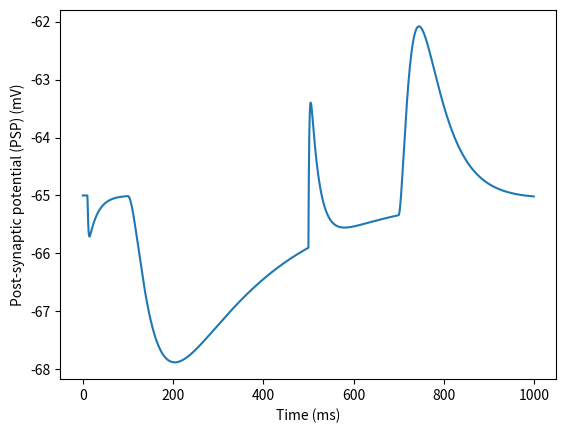
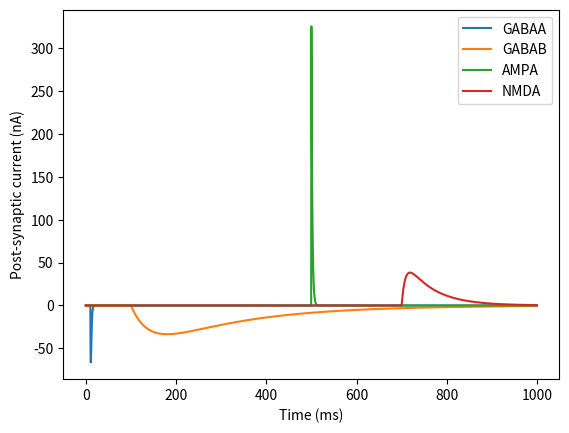

Python code for these plots, in order: (Note: this script raises an exception after producing the figures.)
%matplotlib inline

import numpy as np
import matplotlib.pyplot as plt
from scipy.integrate import odeint

# Parameters
tau_decay_gabaa = 1  # ms
tau_rise_gabab = 40  # ms
tau_decay_gabab = 200  # ms
tau_decay_ampa = 2  # ms
tau_rise_nmda = 8  # ms
tau_decay_nmda = 60  # ms
alpha_nmda = 0.062  # mV^-1
beta_nmda = 1 / 3.57  # mM^-1
mg_concentration = 1.2  # mM

E_gabaa = -75  # mV
E_gabab = -90  # mV
E_ampa = 0  # mV
E_nmda = 0  # mV
g_syn_bar_gabaa = 18
g_syn_bar_gabab = .05
g_syn_bar_ampa = 5
g_syn_bar_nmda = 2

u_rest = -65  # mV
u_threshold = -50
g_l = 10
C_m = 200


# Functions
def heaviside(t):
    return np.array(t >= 0, dtype=float)

def nmda_g_inf(u, mg):
    return 1 / (1 + beta_nmda * np.exp(-alpha_nmda * u) * mg)

def g_syn_exp(t, g_syn_bar, tau):
    return g_syn_bar * np.exp(-t/tau)* heaviside(t)

def g_syn_alpha(t, g_syn_bar, tau):
    return g_syn_bar * t/tau * np.exp(-t/tau)* heaviside(t)

def g_syn_double_exp(t, g_syn_bar, tau1, tau2):
    return g_syn_bar * tau1*tau2/(tau1-tau2) * (np.exp(-t/tau1) - np.exp(-t/tau2))* heaviside(t)

def synaptic_current(u, g_syn, E_syn):
    return g_syn * (E_syn - u)

def du_dt_membrane(u, t, u_rest, g_l, C, inputs):
    input_currents = [I_syn(u, t-t_spike) for I_syn, t_spikes in inputs for t_spike in t_spikes]
    dudt = (sum(input_currents) + g_l*(u_rest - u)) / C
    return dudt

# Time vector
time = np.arange(0, 1000, 0.5)

gabaa_current = lambda u,t: synaptic_current(
    u, 
    g_syn_alpha(t, g_syn_bar_gabaa, tau_decay_gabaa), 
    E_gabaa
)
gabab_current = lambda u,t: synaptic_current(
    u, 
    g_syn_double_exp(t, g_syn_bar_gabab, tau_rise_gabab, tau_decay_gabab), 
    E_gabab
)
ampa_current = lambda u,t: synaptic_current(
    u, 
    g_syn_exp(t, g_syn_bar_ampa, tau_decay_ampa), 
    E_ampa
)
nmda_current = lambda u,t: synaptic_current(
    u, 
    g_syn_double_exp(t, g_syn_bar_nmda, tau_rise_nmda, tau_decay_nmda)*nmda_g_inf(u, mg_concentration), 
    E_nmda
)

inputs = [(gabaa_current, [10]), (gabab_current, [100]), (ampa_current, [500]), (nmda_current, [700])]

u_sol = odeint(du_dt_membrane, u_rest, time, args=(u_rest, g_l, C_m, inputs))

plt.figure()
plt.plot(time, u_sol)
plt.xlabel('Time (ms)')
plt.ylabel('Post-synaptic potential (PSP) (mV)')

plt.figure()
for (I_syn, t_spikes), label in zip(inputs, ['GABAA', 'GABAB', 'AMPA', 'NMDA']):
    plt.plot(time, sum([I_syn(u_rest, time - t_spike) for t_spike in t_spikes]), label=label)
plt.legend()
plt.xlabel('Time (ms)')
plt.ylabel('Post-synaptic current (nA)')

model = '''
dg/dt = -g/tau : 1
'''
on_pre = 'g += w'

model = '''
dg/dt = (x-g)/tau : 1
dx/dt = -x/tau    : 1
'''
on_pre = 'x += w'

model = '''
dg/dt = ((tau_2 / tau_1) ** (tau_1 / (tau_2 - tau_1))*x-g)/tau_1 : 1
dx/dt = -x/tau_2                                                 : 1
'''
on_pre = 'x += w'

from brian2 import *
start_scope()

# Simulation parameters
duration = 0.5*second
dt = 0.001*ms
defaultclock.dt = dt

# Neuron parameters
u_rest = -65*mV  # mV
g_l = 10*uS
C_m = 200*pF

# Synapse parameters
E_nmda = 0*mV
tau_1 = 8*ms
tau_2 = 60*ms
g_syn_max = 100*uS
Mg = 1*mM

eqs = '''
du/dt = code here
G_mg = 1 / (1 + Mg/(3.57*mM)*exp(-u/(16.3*mV))) : 1
'''
model = '''
dx/dt = code here
dg/dt = code here
'''

neurons = NeuronGroup(1, eqs, method='rk4')
neurons.u = u_rest
indices = array([0])
times = array([100])*ms  # Set up your spike times here
spikes = SpikeGeneratorGroup(1, indices, times)
S_NMDA = Synapses(spikes, neurons, model, on_pre='code here')

S_NMDA.connect()

# Monitor membrane potential
monitor = StateMonitor(neurons, ['u', 'g_syn', 'G_mg'], record=True)

# Run simulation
run(duration)

eqs = '''
du/dt = (g_l*(u_rest - u) + g_syn*G_mg*(E_nmda - u)) / C_m : volt
G_mg = 1 / (1 + Mg/(3.57*mM)*exp(-u/(16.3*mV))) : 1
g_syn : siemens
'''
model = '''
dx/dt = -x/tau_2 : siemens (clock-driven)
dg/dt = ((tau_2 / tau_1) ** (tau_1 / (tau_2 - tau_1)) * x - g) / tau_1 : siemens (clock-driven)
g_syn_post = g : siemens (summed)
'''

S_NMDA = Synapses(spikes, neurons, model, on_pre='x += g_syn_max')

# Time vector
time = np.arange(0, 60, 0.1)

for gi in [0,1,5]:
    # Plotting
    gabaa_current = lambda u,t: synaptic_current(u, gi, E_gabaa)
    ampa_current = lambda u,t: synaptic_current(u, 1, E_ampa)


    inputs = [(gabaa_current, [0]), (ampa_current, [0])]

    u_sol = odeint(du_dt_membrane, u_rest, time, args=(u_rest, 0.1, 200, inputs))

    plt.plot(time, u_sol, label=f'g_i={gi}')

plt.legend()

model = '''
du/dt = (-(u-u_rest) + R*I)/tau : volt
I : amp
'''

start_scope()
# Define the model
duration = 1.0*second  # Total simulation time
sim_dt = 0.1*ms        # Integrator/sampling step

### Neuron parameters
u_rest = -60*mV        # Leak reversal potential
g_l = 10*nS          # Leak conductance
E_i = -70*mV           # Inhibitory synaptic reversal potential
C_m = 1500*pF           # Membrane capacitance
u_th = -50*mV          # Firing threshold
model = '''
du/dt = code here : volt
I : amp
g_i : siemens
'''

# Create a neuron group
neurons = NeuronGroup(700, model, threshold='u>u_th', reset='u=u_rest', method='euler')
neurons.u = u_rest

# Apply a range of constant input currents
neurons.I = tile(linspace(0*nA, 1.5*nA, 100), 7)
g_is = arange(10*nS, 70*nS, 10*nS)
neurons.g_i = g_is.repeat(100)  # range of membrane resistances

# Record spikes
spikes = SpikeMonitor(neurons)

# Run simulation
run(duration)

# Compute firing rates
firing_rates = spikes.count / duration

# Plot firing rate vs input current
for g_i, I, f in zip(g_is, reshape(neurons.I/nA, (7,100)), reshape(firing_rates/Hz, (7,100))):
    plot(I, f, label=f'{g_i}')
xlabel('I (nA)')
ylabel('Firing rate (Hz)')
ylim(0,110)
legend()

model = '''
du/dt = (I + g_l*(u_rest-u) + g_i*(E_i-u))/C_m : volt
I : amp
g_i : siemens
'''

start_scope()
seed(11922)  # to get identical figures for repeated runs

################################################################################
# Model parameters
################################################################################
### General parameters
duration = 1.0*second  # Total simulation time
sim_dt = 0.01*ms        # Integrator/sampling step
N_e = 800             # Number of excitatory neurons
N_i = 200              # Number of inhibitory neurons

### Neuron parameters
u_rest = -60*mV        # Leak reversal potential
g_l = 10*nS          # Leak conductance
E_e = 0*mV             # Excitatory synaptic reversal potential
E_i = -60*mV             # Inhibitory synaptic reversal potential
C_m = 1500*pF           # Membrane capacitance
tau_m = C_m/g_l         # milliseconds
tau_e = 5*ms           # Excitatory synaptic time constant
tau_i = 10*ms          # Inhibitory synaptic time constant
tau_r = 5*ms           # Refractory period
u_th = 50*mV          # Firing threshold

### Synapse parameters
w_e = 0.01*nS          # Excitatory synaptic conductance
w_i = 0.1*nS           # Inhibitory synaptic conductance

################################################################################
# Model definition
################################################################################
# Set the integration time (in this case not strictly necessary, since we are
# using the default value)
defaultclock.dt = sim_dt

### Neurons
neuron_eqs = '''
du/dt = (g_l*(u_rest-u) + g_e*(E_e-u_rest) + g_i*(E_i-u))/C_m    : volt (unless refractory)
dg_e/dt = -g_e/tau_e  : siemens  # post-synaptic exc. conductance
dg_i/dt = -g_i/tau_i  : siemens  # post-synaptic exc. conductance
'''
neurons = NeuronGroup(70, model=neuron_eqs,
                      threshold='u>u_th', reset='u=u_rest',
                      refractory='tau_r', method='euler')
# Random initial membrane potential values and conductances
neurons.u = 'u_rest'
neurons.g_e = 'w_e'
neurons.g_i = 'w_i'

exc_neurons =  PoissonGroup(70, arange(1000, 4500, 50)*Hz)
inh_neurons =  PoissonGroup(70, arange(500, 1200, 10)*Hz)

exc_syn = Synapses(exc_neurons, neurons, on_pre='g_e += w_e')
inh_syn = Synapses(inh_neurons, neurons, on_pre='g_i += w_i')

exc_syn.connect(j='i')
inh_syn.connect(j='i')

# Record spikes
spikes = SpikeMonitor(neurons)
exc_spikes = SpikeMonitor(exc_neurons)
inh_spikes = SpikeMonitor(inh_neurons)

# Record conductances and membrane potential of neuron ni
state_mon = StateMonitor(neurons, ['u', 'g_e', 'g_i'], record=True)


# Run simulation
run(duration)

# Compute firing rates
firing_rates = spikes.count / duration
exc_firing_rates = exc_spikes.count / duration
inh_firing_rates = inh_spikes.count / duration